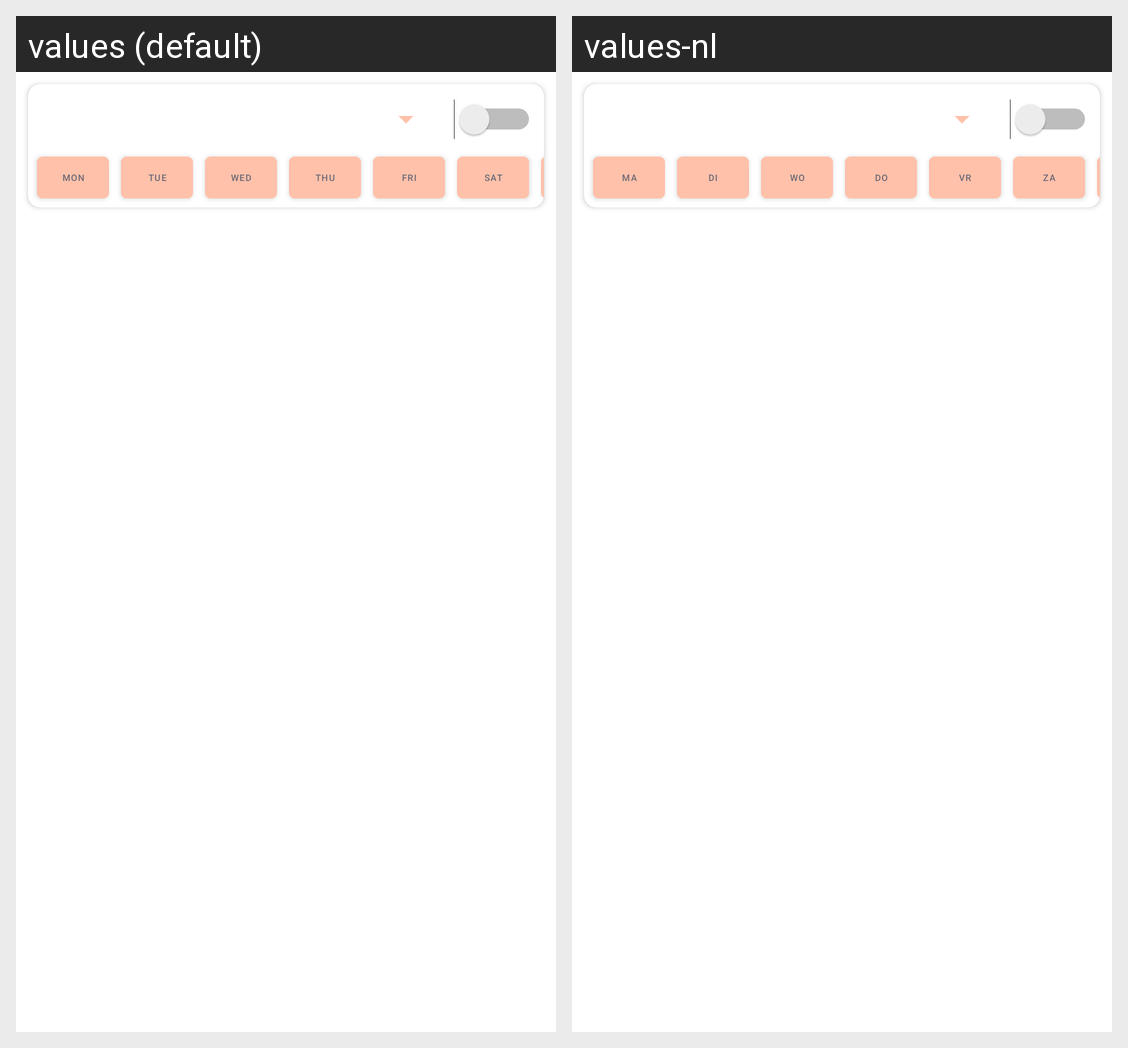

For this localized Android screen grid, give each drawn string resource with its value in every locale shown.
Android screen res/layout/card_alarm.xml rendered under 2 locales, left to right: values (default), values-nl. Device: Nexus 5 (rendered at 1080×1920; each locale shown at half size, 540×960, under a caption strip naming it); theme Theme.HueLightAlarm.
Strings drawn on this screen, with the default value and each locale's value (text and hints the layout hard-codes, and strings that could not be matched under every locale, appear in the picture but are not listed):

mon
  values: Mon
  values-nl: Ma

tue
  values: Tue
  values-nl: Di

wed
  values: Wed
  values-nl: Wo

thu
  values: Thu
  values-nl: Do

fri
  values: Fri
  values-nl: Vr

sat
  values: Sat
  values-nl: Za
